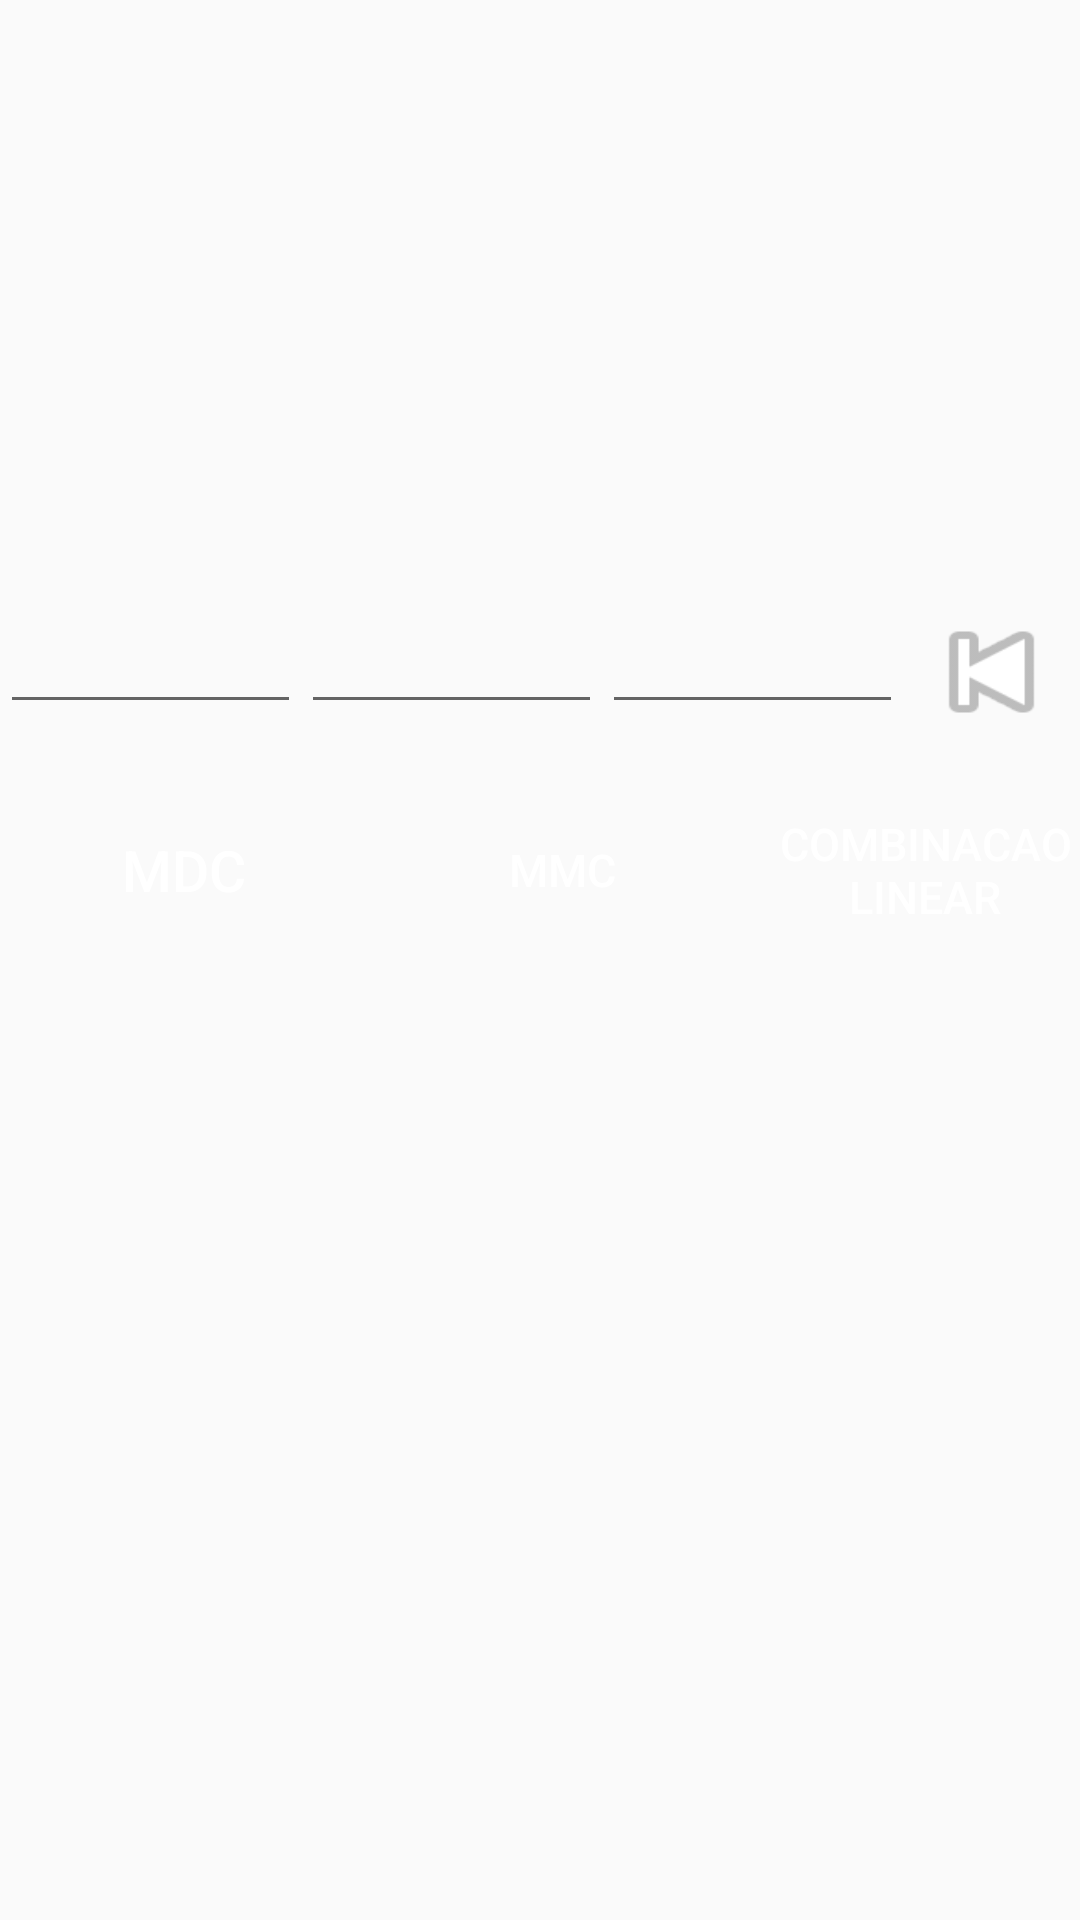

Android layout source for this screen:
<!-- AndroidManifest.xml: application theme AppTheme.NoActionBar -->
<!-- res/layout/tela_tres_numeros.xml -->
<?xml version="1.0" encoding="utf-8"?>
<ScrollView xmlns:android="http://schemas.android.com/apk/res/android" android:layout_width="fill_parent" android:layout_height="wrap_content">
    <LinearLayout android:layout_width="fill_parent" android:layout_height="fill_parent" android:orientation="vertical">
        <TextView android:id="@+id/resultTextView" android:layout_width="match_parent" android:layout_height="match_parent" android:gravity="right" android:textSize="30sp"
            android:minHeight="200dp"></TextView>


        <LinearLayout android:layout_width="match_parent" android:layout_height="wrap_content">
            <LinearLayout android:focusable="true"
                android:focusableInTouchMode="true" android:layout_width="0px"
                android:layout_height="0px" />
            <EditText
                android:layout_width="wrap_content"
                android:layout_height="wrap_content"
                android:inputType="numberSigned"
                android:ems="10"
                android:id="@+id/editText"
                android:imeOptions="actionNext"
                android:gravity="center"
                android:layout_weight="1" />

            <EditText
                android:layout_width="wrap_content"
                android:layout_height="wrap_content"
                android:inputType="numberSigned"
                android:ems="10"
                android:gravity="center"
                android:imeOptions="actionNext"
                android:layout_weight="1"
                android:id="@+id/editText2" />

            <EditText
                android:layout_width="wrap_content"
                android:layout_height="wrap_content"
                android:inputType="numberSigned"
                android:ems="10"
                android:gravity="center"
                android:layout_weight="1"
                android:id="@+id/editText3" />

            <Button
                android:layout_width="59dp"
                android:layout_height="wrap_content"
                android:id="@+id/button2"
                android:onClick="startFirstActivity"
                android:background="@android:drawable/ic_media_previous"
                android:allowUndo="false" />

        </LinearLayout>
        <LinearLayout android:layout_width="match_parent" android:layout_height="wrap_content">

            <Space
                android:layout_width="wrap_content"
                android:layout_height="match_parent"
                android:minWidth="5dp" />

            <Button android:layout_height="match_parent"
                android:id="@+id/mdc3" android:text="MDC"
                android:background="@drawable/selector_button"
                android:textColor="@drawable/colortext"
                android:layout_width="113dp" android:textSize="19sp"></Button>

            <Space
                android:layout_width="wrap_content"
                android:layout_height="match_parent"
                android:minWidth="5dp" />

            <Button android:layout_height="match_parent" android:id="@+id/mmc3"
                android:text="MMC"
                android:layout_width="129dp"
                android:background="@drawable/selector_button"
                android:textColor="@drawable/colortext"
                android:textSize="15sp"></Button>

            <Space
                android:layout_width="wrap_content"
                android:layout_height="match_parent"
                android:minWidth="5dp" />

            <Button
                android:layout_height="84dp"
                android:id="@+id/comb3"
                android:text="COMBINACAO LINEAR"
                android:background="@drawable/selector_button"
                android:textColor="@drawable/colortext"
                android:layout_width="wrap_content"
                android:textSize="15sp"
                android:backgroundTintMode="src_atop" />

            <Space
                android:layout_width="wrap_content"
                android:layout_height="match_parent"
                android:minWidth="5dp" />
        </LinearLayout>
        <LinearLayout android:layout_width="match_parent" android:layout_height="wrap_content">

        </LinearLayout>
        <LinearLayout android:layout_width="match_parent" android:layout_height="wrap_content">

        </LinearLayout>
        <LinearLayout android:layout_width="match_parent" android:layout_height="wrap_content">

        </LinearLayout>
    </LinearLayout>
</ScrollView>
<!-- resources referenced by this layout -->
<resources>
  <!-- drawable colortext (drawable) -->
  <selector xmlns:android="http://schemas.android.com/apk/res/android">
      <item android:state_focused="true" android:state_pressed="false" android:color="#837878" />
      <item android:state_focused="true" android:state_pressed="true" android:color="#FF0000" />
      <item android:state_focused="false" android:state_pressed="true" android:color="#FF0000" />
      <item android:color="#ffffff" />
  </selector>
  <!-- drawable selector_button (drawable) -->
  <?xml version="1.0" encoding="utf-8"?>
  <selector xmlns:android="http://schemas.android.com/apk/res/android">
      <item android:drawable="@drawable/pressionado"
          android:state_pressed="true" />
      <item android:drawable="@drawable/foco"
          android:state_focused="true" />
      <item android:drawable="@drawable/padrao"
          android:state_enabled="false" />
      <item android:drawable="@drawable/padrao" />
  </selector>
  <style name="AppTheme.NoActionBar">
          <item name="windowActionBar">true</item>
          <item name="windowNoTitle">false</item>
      </style>
  <!-- drawable pressionado (drawable) -->
  <?xml version="1.0" encoding="utf-8"?>
  <layer-list xmlns:android="http://schemas.android.com/apk/res/android">
      
      <item android:top="4dp">
          <shape>
              <solid android:color="#FFA726" />
              <corners android:radius="4dip" />
  
          </shape>
  
      </item>
      
      <item android:bottom="4dp">
          <shape>
              <solid android:color="#FFB74D" />
              <corners android:radius="4dip" />
          </shape>
      </item>
  </layer-list>
  <!-- drawable padrao (drawable) -->
  <layer-list xmlns:android="http://schemas.android.com/apk/res/android">
      
  <item android:top="4dp">
      <shape>
          <solid android:color="#FF7043" />FF7043
          <corners android:radius="4dip" />
      </shape>
  </item>
      
  <item android:bottom="4dp">
  <shape>
      <solid android:color="#FFA726" />
      <corners android:radius="4dip" />
  </shape>
  </item>
      </layer-list>
</resources>
